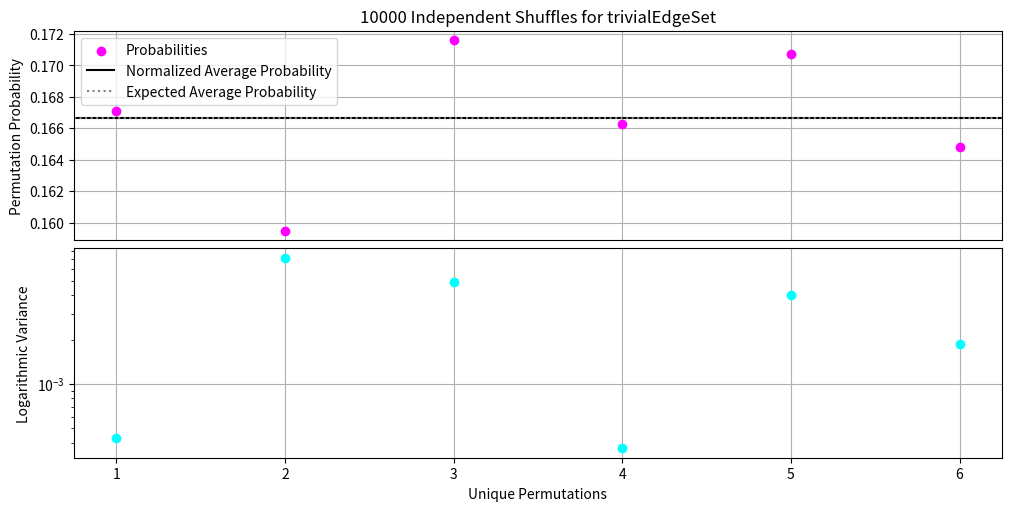
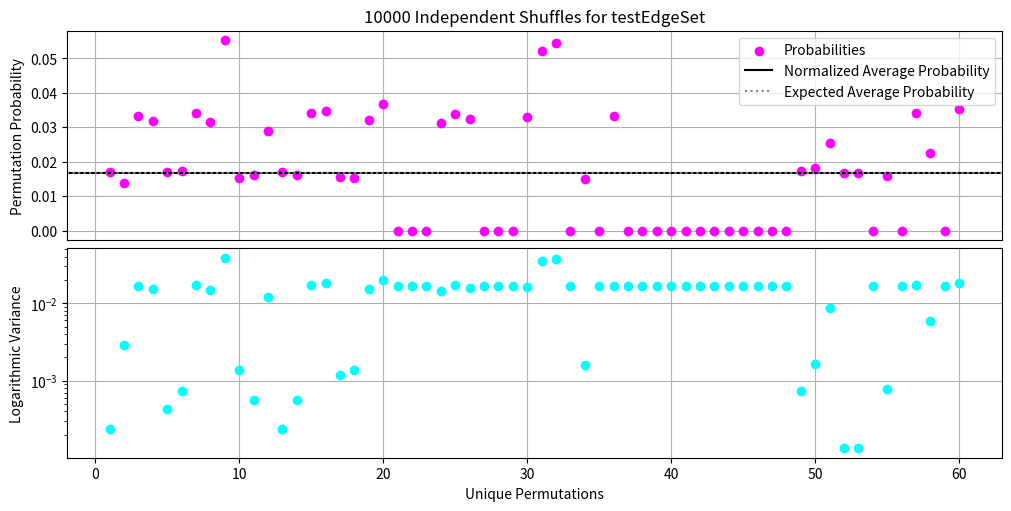
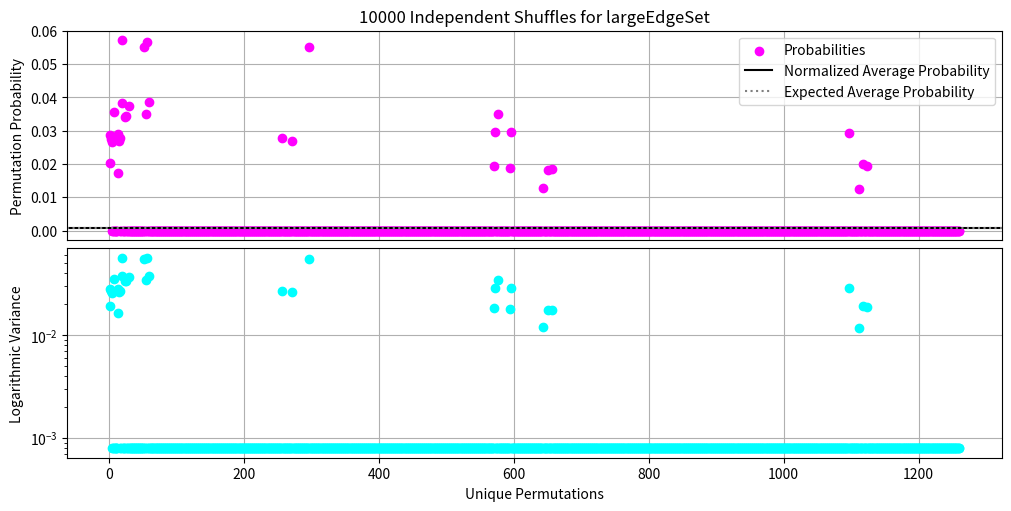
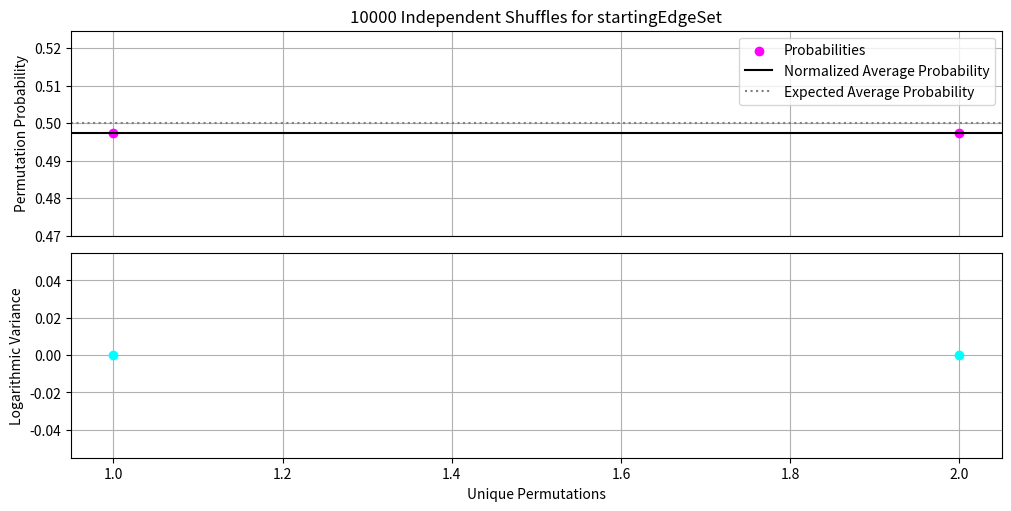
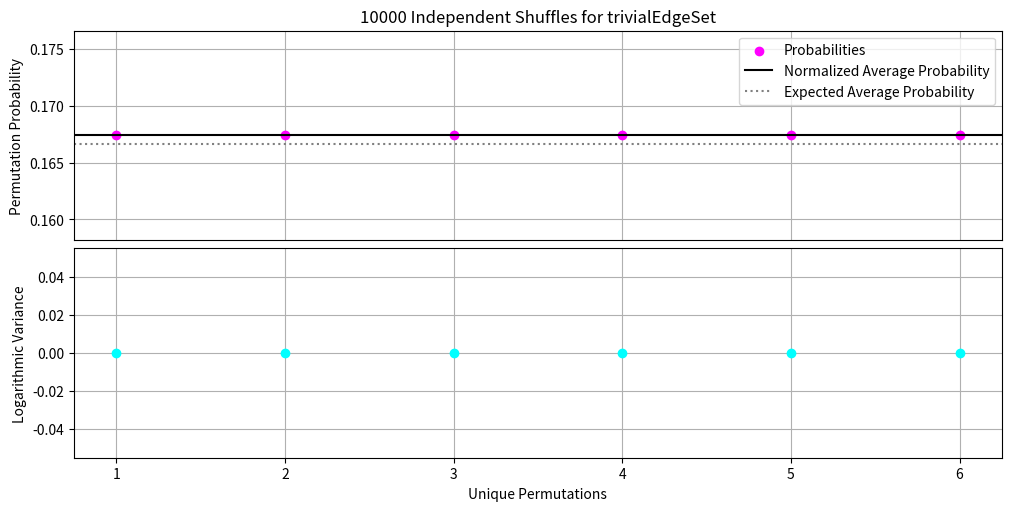
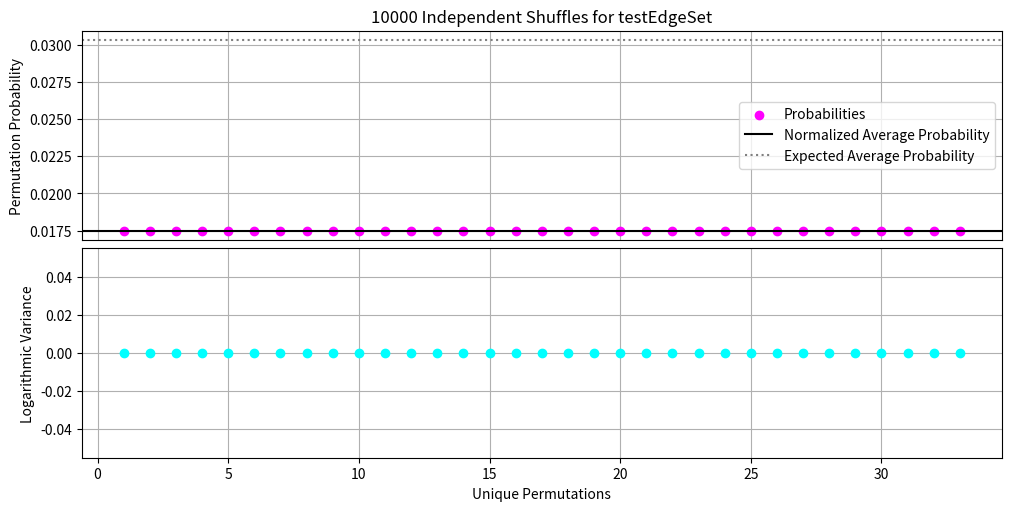

Here is the Python script that generated these plots, in order:
#%% Importing modules - コンプリート

# Standard mathematics modules
import numpy as np
import matplotlib.pyplot as plt

# Group theoretic modules
from sympy.utilities.iterables import multiset_permutations


#%% Defining test edge sets to permute - コンプリート
testEdgeSet = [
        [1,2],[2,1],[2,3],[3,2],[4,4]
    ]

largeEdgeSet = [
        [1,1],[1,2],[2,1],[3,2],[3,3],[4,1],[5,2]
    ]

trivialEdgeSet = [
        [1,1],[2,2],[3,3]
        ]


# %% Redefining the consensus shuffle using the DCN notation - コンプリート

# Defining the consensus shuffle with a deterministic run time
def consensusShuffle(targetEdgeSet, extraInfo=True):
    
    # Initializing the edge set and its columns
    edgeSet = targetEdgeSet.copy()
    u = list(np.array(edgeSet).T[0])
    v = list(np.array(edgeSet).T[1])
    
    # Extra info: printing the original configuration of the set
    if extraInfo == True:
        print('Initial edge set of the graph:\n', edgeSet)
        print('Target list:\n', u)
        print('Dual list:\n', v)
        
    # Looping over the different endpoints of the unselected elements
    for i in reversed(
        range(
            1, len(u)
        )
    ):
        # Extra info: printing current selected endpoint
        if extraInfo == True:
            print('Current endpoint: ', u[i])
        
        # Initializing the transition index set
        t = [i]
        
        # Constructing the transition set based on non-degenerate elements
        for k in range(
            0, i
            ):
            
            # Extra info: print if tuples occur in the edge set
            if extraInfo == True:
                print('[u[i],v[k]] tuple: ', [u[i],v[k]], [u[i],v[k]] not in edgeSet)
                print('[u[k],v[i]] tuple: ', [u[k],v[i]], [u[k],v[i]] not in edgeSet)
            
            # Appending non-degenerate points indices to the transition set
            if (
                ([u[i],v[k]] not in edgeSet) and ([u[k],v[i]] not in edgeSet)
                ):
                t.append(k)
                
        # Extra info: printing the transition set
        if extraInfo == True:
            print('Current transition index set: ', sorted(t))        
                
        # Randomly selecting a point in the transition set and swapping elements
        j = np.random.choice(t)
        u[i], u[j] = u[j], u[i]
        
        # Extra info: printing randomly selected element
        if extraInfo == True:
            print('Selected transition index: ', j)
            print('Selected swap point in U: ', u[i])
        
        # Extra info: printing swapped elements and new list
        if extraInfo == True:
            print('Swapped element', u[i], 'with', u[j])
            print('Current target list: ', u)
            print('Current dual list: ', v)
        
    # Gluing back the pieces of the edge set together 
    finalEdgeSet = np.column_stack(
        (u,v)
    )
    
    # Extra info: presenting the final state of the edge set
    if extraInfo == True:
        print('Final state of edge set:\n', finalEdgeSet)
        
    return finalEdgeSet

# Testing the function on different edge sets
print('--- Trivial Edge Set ---')
consensusShuffle(trivialEdgeSet)
print('--- Test Edge Set ---')
consensusShuffle(testEdgeSet)
print('--- Large Edge Set ---')
consensusShuffle(largeEdgeSet)
                

# %% [Vertex Space] Computing probability distribution of group action for the consensus group - コンプリート

# Defining a plotting function for a fixed amount of iterations
def probabilityDistribution(inputEdgeSet, edgeName, iterationSize, extraInfo=False):
    
    # Defining all possible unique permutations of the input set
    permutationArray = list(
        multiset_permutations(list(np.array(inputEdgeSet).T[0]))
    )
    print('Total possible permutations: ', len(permutationArray))
    print('All possible unique permutations: ', permutationArray)

    # Initialize an empty list to tally up the occurences of given permutations
    tallySet = list(
        np.zeros(
            len(permutationArray), dtype=int
        )
    )
    
    # Iterating through iterationSize independent shuffles
    for iteration in range(
        1,iterationSize+1
        ):
        
        # Performing a random permutation of the U column of the edge set
        outputEdgeSet = consensusShuffle(inputEdgeSet,False)
        outputTargetList = list(outputEdgeSet.T[0])
        if extraInfo == True:
            print('Permuted set: ', outputTargetList)
        
        # Checking if it is one of the permutations and if so add to the tally
        for permutation in range(
            0,len(permutationArray)
        ):
            if outputTargetList == permutationArray[permutation]:
                tallySet[permutation] += 1
            
    # Extra info: printing output tally set
    if extraInfo == True:           
        print('Final tally: ',tallySet)

    # Indexing all unique permutations of U
    permutationIndexSet = list(
        np.arange(
            1, len(permutationArray)+1
        )
    )
    
    # Computing the average occurence of the unique permutations
    averageOccurence = np.mean(tallySet)/iterationSize
    
    # Probability set of all unique permutations of U
    probabilitySet = np.array(tallySet)/iterationSize

    # Plotting results of permutations for all independent iterations
    fig, axs = plt.subplots(2, 1, figsize=(10, 5), constrained_layout=True)
    
    # Top subplot: probabilities
    ax = axs[0]
    ax.scatter(permutationIndexSet,probabilitySet, color='magenta',label='Probabilities')
    ax.axhline(y=averageOccurence, color='black', label = 'Normalized Average Probability')
    ax.axhline(y=1/len(permutationArray), color='gray', label = 'Expected Average Probability', linestyle = 'dotted')
    ax.set_ylabel('Permutation Probability')
    ax.tick_params(axis='x', which='both', bottom=False, top=False, labelbottom=False)
    ax.set_title(f'{iterationSize} Independent Shuffles for {edgeName}')
    ax.legend()
    ax.grid()
    ax.set_axisbelow(True)

    # Bottom subplot: residuals
    ax = axs[1]
    ax.scatter(permutationIndexSet,np.abs(
        ( np.array(tallySet)/iterationSize ) - averageOccurence
    ), color ='aqua', label='Normalized Residues')
    ax.set_xlabel('Unique Permutations')
    ax.set_ylabel('Logarithmic Variance')
    ax.set_yscale('log')
    ax.grid()
    ax.set_axisbelow(True)
    
    return

# Computing the probability distributions for the different edge sets
print('--- Trivial Edge Set ---')
probabilityDistribution(trivialEdgeSet,'trivialEdgeSet', 10000)
print('--- Test Edge Set ---')
probabilityDistribution(testEdgeSet,'testEdgeSet', 10000)
print('--- Large Edge Set ---')
probabilityDistribution(largeEdgeSet,'largeEdgeSet', 10000)


# %% Testing grounds for vertex space transformations
startingEdgeSet = [
    [1,1],[2,2]
    ]
print('Test edge set: ', testEdgeSet)
print('Starting edge set: ', startingEdgeSet)

# Different columns
uColumn = list(
    np.array(startingEdgeSet).T[0]
    )
vColumn = list(
    np.array(startingEdgeSet).T[1]
    )
reconstructedSet = np.column_stack(
    (uColumn,vColumn)
).tolist()
  
print('U Column: ', uColumn)
print('V Column: ', vColumn)

# Possible edge sets to compare to
possibleUColumns = list(
        multiset_permutations(uColumn)
    )
possibleVColumns = list(
        multiset_permutations(vColumn)
    )
print('Reconstructed edge set: ', reconstructedSet)
print('Possible U Columns: ', possibleUColumns)
print('Possible V Columns: ', possibleVColumns)
degeneratePossibleEdgeSets = [
    np.column_stack((u,v)).tolist() for u in possibleUColumns for v in possibleVColumns
]
print('Possible edge sets: ', degeneratePossibleEdgeSets)

# Cutting out degenerate entries in the possible edge sets
def removeDegeneracy(inputEdgeSets):
    
    # Initializing the new list of unique edge sets
    uniqueEdgeSets = []

    # Initialize an empty set to keep track of duplicate edge sets
    seenEdgeSets = set()

    # Iterate through each inner edge set
    for edgeSet in inputEdgeSets:
        
        # Convert the inner list to a frozenset for immutability
        frozenSet = frozenset(map(tuple, edgeSet))

        # Check if the set is not in seen_sets (i.e., not a duplicate)
        if frozenSet not in seenEdgeSets:
            
            # Add the set to seenEdgeSets to mark it as seen
            seenEdgeSets.add(frozenSet)

            # Append the original inner list to unique_lsts
            uniqueEdgeSets.append(edgeSet)

    # Return the list of unique lists
    return uniqueEdgeSets

possibleEdgeSets = removeDegeneracy(degeneratePossibleEdgeSets)
print('Unique possible edge sets: ', possibleEdgeSets)


# %% [Edge Space] Computing probability distribution of group action for the consensus group - コンプリート

# Defining a plotting function for a fixed amount of iterations
def probabilityDistribution(inputEdgeSet, edgeName, iterationSize, extraInfo=False):
    
    # Defining the different columns of the edgeset
    uColumn = list(
        np.array(inputEdgeSet).T[0]
    )
    vColumn = list(
        np.array(inputEdgeSet).T[1]
    )

    # Defining all possible unique permutations of the edge set
    possibleUColumns = list(
        multiset_permutations(uColumn)
    )
    possibleVColumns = list(
        multiset_permutations(vColumn)
    )
    degeneratePossibleEdgeSets = [
        np.column_stack((u,v)).tolist() for u in possibleUColumns for v in possibleVColumns
    ]
    possibleEdgeSets = removeDegeneracy(degeneratePossibleEdgeSets)
    print('Total edge sets: ', len(possibleEdgeSets))
    print('All possible unique edge sets: ', possibleEdgeSets)

    # Initialize an empty list to tally up the occurences of given permutations
    tallySet = list(
        np.zeros(
            len(possibleEdgeSets), dtype=int
        )
    )
    
    # Iterating through iterationSize independent shuffles
    for iteration in range(
        1,iterationSize+1
        ):
        
        # Performing a random permutation of the U column of the edge set
        outputEdgeSet = consensusShuffle(inputEdgeSet,False).tolist()
        
        # Checking if it is one of the permutations and if so add to the tally
        for permutation in range(
            0,len(possibleEdgeSets)
        ):
            if outputEdgeSet in possibleEdgeSets:
                tallySet[permutation] += 1
            
    # Extra info: printing output tally set
    if extraInfo == True:           
        print('Final tally: ',tallySet)

    # Indexing all unique permutations of the edge set
    permutationIndexSet = list(
        np.arange(
            1, len(possibleEdgeSets)+1
        )
    )
    
    # Computing the average occurence of the unique permutations
    averageOccurence = np.mean(tallySet)/iterationSize
    
    # Probability set of all unique permutations of U
    probabilitySet = np.array(tallySet)/iterationSize

    # Plotting results of permutations for all independent iterations
    fig, axs = plt.subplots(2, 1, figsize=(10, 5), constrained_layout=True)
    
    # Top subplot: probabilities
    ax = axs[0]
    ax.scatter(permutationIndexSet,probabilitySet, color='magenta',label='Probabilities')
    ax.axhline(y=averageOccurence, color='black', label = 'Normalized Average Probability')
    ax.axhline(y=1/len(possibleEdgeSets), color='gray', label = 'Expected Average Probability', linestyle = 'dotted')
    ax.set_ylabel('Permutation Probability')
    ax.tick_params(axis='x', which='both', bottom=False, top=False, labelbottom=False)
    ax.set_title(f'{iterationSize} Independent Shuffles for {edgeName}')
    ax.legend()
    ax.grid()
    ax.set_axisbelow(True)

    # Bottom subplot: residuals
    ax = axs[1]
    ax.scatter(permutationIndexSet,np.abs(
        ( np.array(tallySet)/iterationSize ) - averageOccurence
    ), color ='aqua', label='Normalized Residues')
    ax.set_xlabel('Unique Permutations')
    ax.set_ylabel('Logarithmic Variance')
    ax.grid()
    ax.set_axisbelow(True)
    
    return


# Computing the probability distributions for the different edge sets
print('--- Starting Edge Set ---')
probabilityDistribution(startingEdgeSet,'startingEdgeSet',10000)
print('--- Trivial Edge Set ---')
probabilityDistribution(trivialEdgeSet,'trivialEdgeSet',10000)
print('--- Test Edge Set ---')
probabilityDistribution(testEdgeSet,'testEdgeSet',10000)


# %% Constructing a function to verify if a given degree sequence is satisfiable - コンプリート

# Defining the verification function for degree sequences
def sequenceVerifier(inputSequence, uSize, vSize, extraInfo=True):
    
    # Partioning degree sequence into ordered sub-sequences
    uSequence = sorted(
        inputSequence[:uSize], reverse=True
    )
    vSequence = sorted(
        inputSequence[vSize:], reverse=True
    )
    
    # Extra info: printing initial state of sequences
    if extraInfo == True:
        print('Partial U sequence: ', uSequence)
        print('Partial V sequence: ', vSequence)
    
    # Initializing constraint logic
    firstConstraint = False
    secondConstraint = False
    totalConstraint = False
    
    # Testing the first constraint: conservation
    if np.sum(uSequence) == np.sum(vSequence):
        firstConstraint = True
        
        # Extra info: printing the outcome of the first constraint
        if extraInfo == True:
            print('First constraint: ', firstConstraint)
        
    else:
        
        # Extra info: printing the outcome of the first constraint
        if extraInfo == True:
            print('First constraint: ', firstConstraint)
            
        return False
    
    # Testing the second constraint: boundedness
    for k in range(0, uSize):
        
        # Computing LHS of constraint
        leftHandSide = np.sum(uSequence[:k+1])
        
        # Computing RHS of constraint
        minVSequence = [min(v,k+1) for v in vSequence]
        rightHandSide = np.sum(minVSequence)
        
        # Extra info: printing the values of the sides
        if extraInfo == True:
            print('LHS: ', leftHandSide)
            print('RHS: ', rightHandSide)
        
        # Break loop if it doesn't satistfy each constraint for k
        if not leftHandSide <= rightHandSide:
            
            # Extra info: printing the outcome of the first constraint
            if extraInfo == True:
                print('Second constraint: ', secondConstraint)
                
            return False
    
    # If loop didn't break, then the second constraint is satisfied
    secondConstraint = True
    
    # Extra info: printing the outcome of the first constraint
    if extraInfo == True:
        print('Second constraint: ', secondConstraint)
    
    # If both constraints are sastisfied, it is a proper degree sequence
    if (firstConstraint == True) and (secondConstraint == True):
        totalConstraint = True
        
    # Returning output of the constraint
    return totalConstraint
    
# Printing some examples of the algorithm on degree sequences
print('--- Trivial degree sequence ---')
sequenceVerifier([1,1,1,1,1,1],3,3)
print('--- Non-trivial degree sequence ---')
sequenceVerifier([2,2,2,2,3,1],3,3)
print('--- Non-satisfying degree sequence ---')
sequenceVerifier([6,2,1,3,3,3],3,3)


# %% Constructing a function to output an intial graph assignment - コンプリート

# Defining the function from which outputs an edge assignment from U,V
def edgeAssignment(inputSequence, uSize, vSize, extraInfo=True):
    
    # Testing if is a satisfiable degree sequence
    if sequenceVerifier(inputSequence, uSize, vSize, False) == False:
        return False
    else:
        print('Partially satisfiable sequence.')
    
    # Initializing the ordered degree sequences and edge set
    edgeSet = []
    uSequence = sorted(
        inputSequence[:uSize], reverse=True
    )
    vSequence = sorted(
        inputSequence[vSize:], reverse=True
    )
    
    # Extra info: printing initial state of sequences and edge set
    if extraInfo == True:
        print('Partial U sequence: ', uSequence)
        print('Partial V sequence: ', vSequence)
        print('Initial edge set: ', edgeSet)
    
    # Looping through to construct the edge set
    for u in range(0,len(uSequence)):
        for v in range(0,len(vSequence)):
            if (uSequence[u]>0) and (vSequence[v]>0):
                edgeSet.append([u,v])
                uSequence[u] -= 1
                vSequence[v] -= 1
                
    # Extra info: printing the final state of the edge set
    if extraInfo == True:
        print('Final edge set: ', edgeSet)
              
    # Recall: the final graph has its columns decreasingly ordered!  
    return edgeSet
    
# Printing some examples of the algorithm on degree sequences
print('--- Trivial degree sequence ---')
edgeAssignment([1,1,1,1,1,1],3,3)
print('--- Non-trivial degree sequence ---')
edgeAssignment([2,2,2,2,3,1],3,3)
print('--- Non-satisfying degree sequence ---')
edgeAssignment([6,2,1,3,3,3],3,3)


# %%
